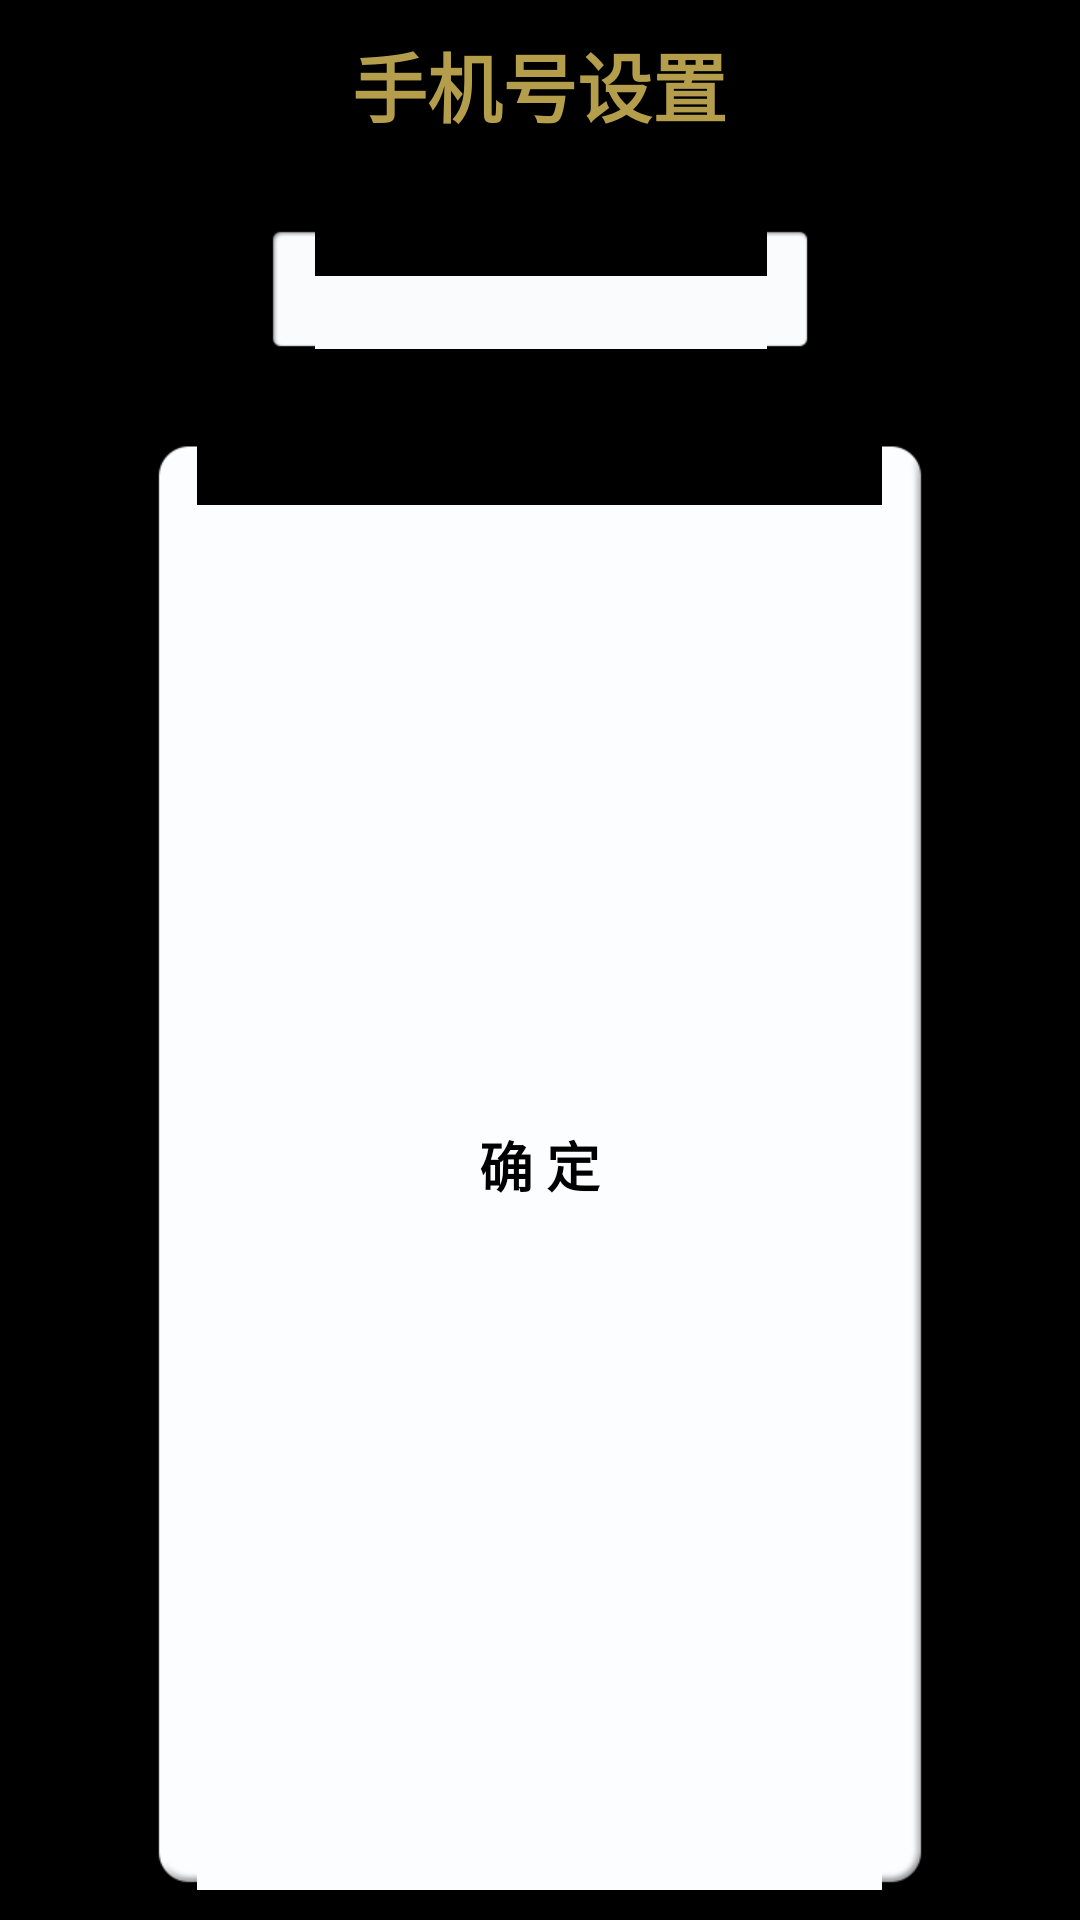

Here is an Android app screen rendered from its layout file. Give the layout XML and the strings, colors and styles it references.
<!-- AndroidManifest.xml: application theme AppTheme -->
<!-- res/layout/shuyou_dialog_userinfo_phonenum.xml -->
<?xml version="1.0" encoding="utf-8"?>
<LinearLayout xmlns:android="http://schemas.android.com/apk/res/android"
    android:layout_width="match_parent"
    android:layout_height="wrap_content"
    android:minWidth="300dp" 
    android:orientation="vertical">
    <TextView 
        style="@style/dialog_title"
        android:id="@+id/dialog_phonenum_title"
        android:layout_width="wrap_content"
        android:layout_height="wrap_content"
        android:layout_gravity="center_horizontal"
        android:layout_margin="10dp"
        android:text="@string/phonenum_setting"/>
    <EditText
        android:id="@+id/dialog_phonenum_setting"
        android:layout_width="wrap_content"
        android:layout_height="wrap_content"
        android:inputType="phone"
        android:layout_margin="20dp"
        android:layout_gravity="center_horizontal"
        android:background="@drawable/shuyou_edittext_bg"
        android:singleLine="true"
        android:maxLength="11"
        android:minWidth="180dp"
        android:minHeight="40dp"/>
     <RelativeLayout 
        android:id="@+id/dialog_phonenum_confirm_button"
        android:layout_width="match_parent"
        android:layout_height="match_parent"
        android:layout_marginLeft="50dp"
        android:layout_marginRight="50dp"
        android:layout_marginTop="10dp"
        android:layout_marginBottom="10dp"
        android:background="@drawable/shuyou_dialog_button_bg">
        <TextView
            style="@style/dialog_button_text"
	        android:layout_width="wrap_content"
	        android:layout_height="wrap_content"
	        android:layout_centerInParent="true"
	        android:text="@string/confirm"/>
    </RelativeLayout>
</LinearLayout>
<!-- resources referenced by this layout -->
<resources>
  <!-- drawable shuyou_dialog_button_bg (drawable) -->
  <?xml version="1.0" encoding="utf-8"?>
  <selector xmlns:android="http://schemas.android.com/apk/res/android" >
      <item android:state_pressed="true"
            android:drawable="@drawable/shuyou_dialog_button_p"/>
      <item android:state_pressed="false"
            android:drawable="@drawable/shuyou_dialog_button_n"/>
  </selector>
  <string name="confirm">确 定</string>
  <string name="phonenum_setting">手机号设置</string>
  <style name="dialog_button_text">
          <item name="android:textStyle">bold</item>
          <item name="android:textSize">18sp</item>
      </style>
  <style name="dialog_title">
          <item name="android:textStyle">bold</item>
          <item name="android:textSize">25sp</item>
          <item name="android:textColor">@color/dialog_text</item>
      </style>
  <style name="AppTheme" parent="AppBaseTheme">
          <item name="android:textColor">@android:color/black</item>
          
      </style>
  <color name="dialog_text">#b49e4c</color>
  <style name="AppBaseTheme" parent="android:Theme.NoTitleBar">
          
      </style>
</resources>
